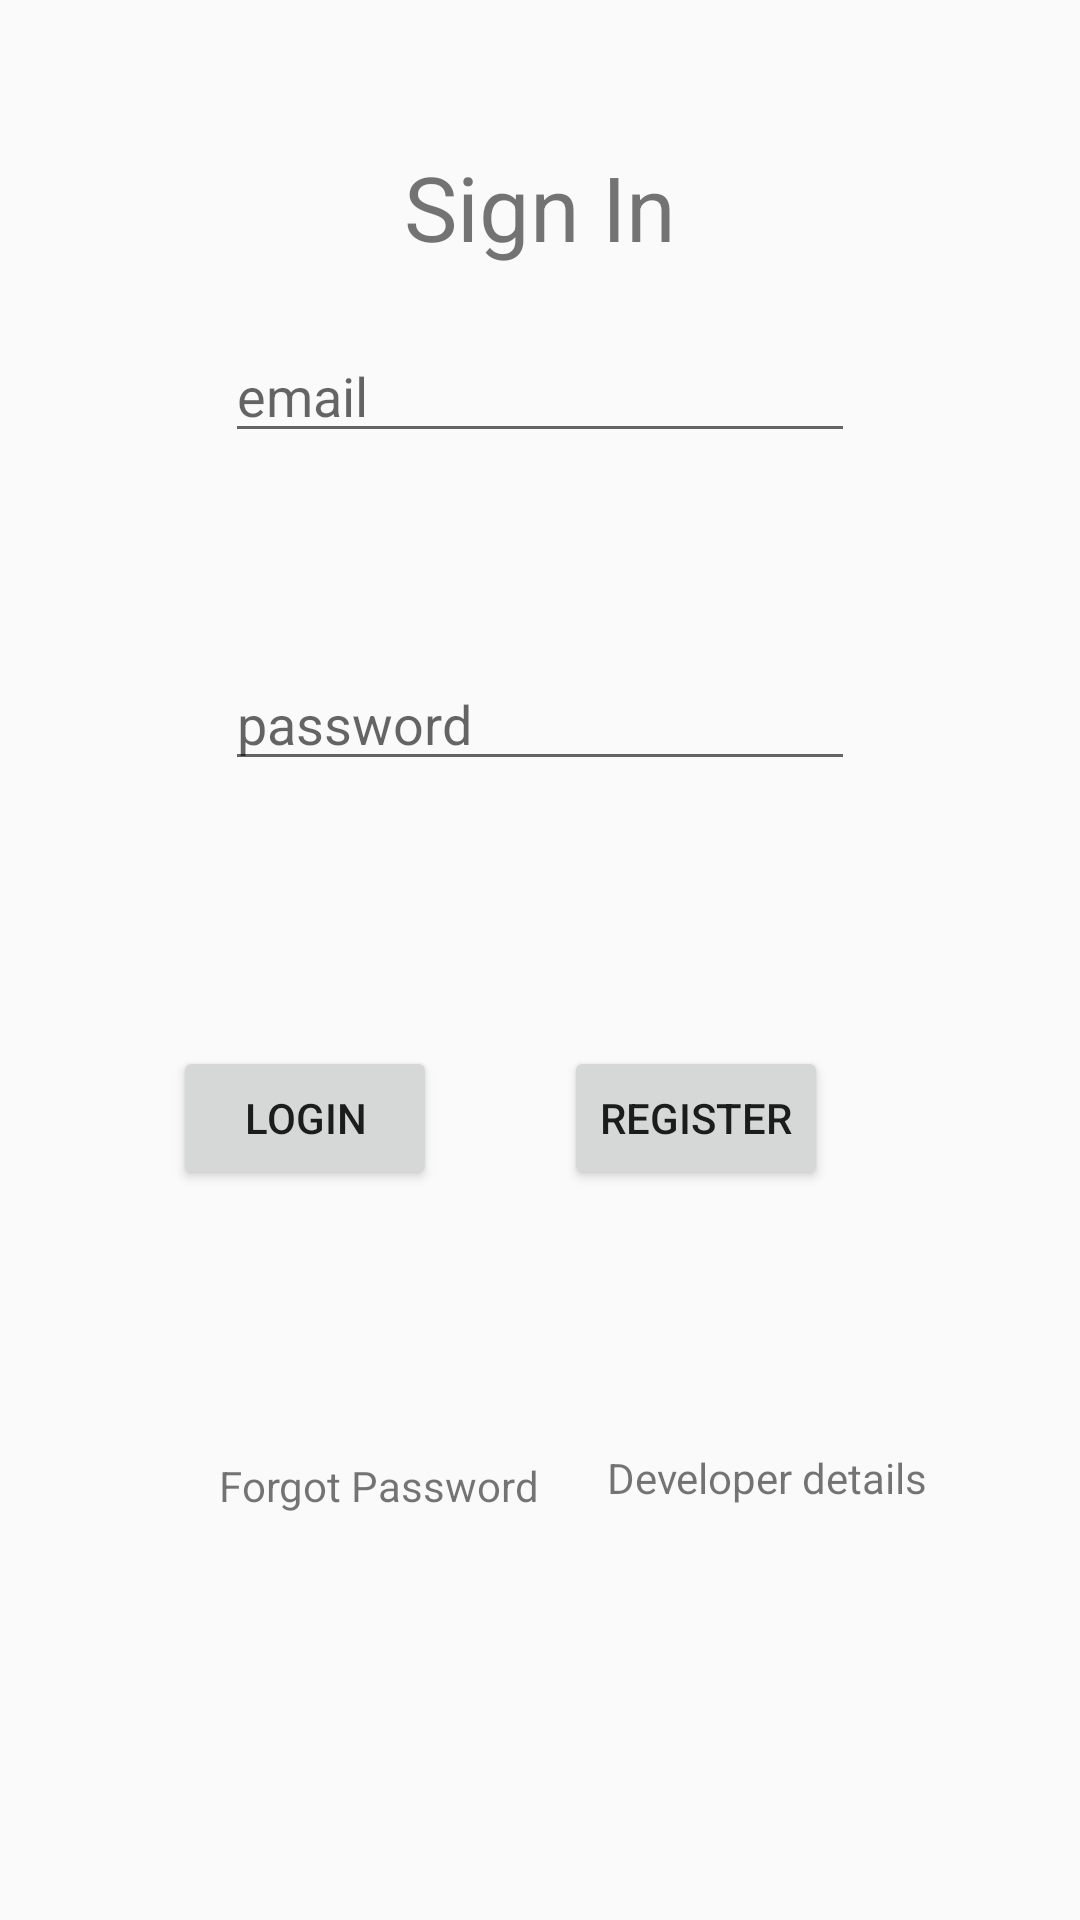

The Android layout XML behind this screen, and the referenced resources:
<!-- AndroidManifest.xml: application theme AppTheme -->
<!-- res/layout/activity_login.xml -->
<?xml version="1.0" encoding="utf-8"?>
<androidx.constraintlayout.widget.ConstraintLayout xmlns:android="http://schemas.android.com/apk/res/android"
    xmlns:app="http://schemas.android.com/apk/res-auto"
    xmlns:tools="http://schemas.android.com/tools"
    android:layout_width="match_parent"
    android:layout_height="match_parent"
    tools:context=".Login">


    <EditText
        android:id="@+id/loginEmail"
        android:layout_width="wrap_content"
        android:layout_height="wrap_content"
        android:ems="10"
        android:inputType="textPersonName"
        android:hint="email"
        app:layout_constraintBottom_toBottomOf="parent"
        app:layout_constraintEnd_toEndOf="parent"
        app:layout_constraintStart_toStartOf="parent"
        app:layout_constraintTop_toTopOf="parent"
        app:layout_constraintVertical_bias="0.183" />

    <EditText
        android:id="@+id/loginPassword"
        android:layout_width="wrap_content"
        android:layout_height="wrap_content"
        android:layout_marginTop="68dp"
        android:ems="10"
        android:hint="password"
        android:inputType="textPersonName"
        app:layout_constraintEnd_toEndOf="parent"
        app:layout_constraintStart_toStartOf="parent"
        app:layout_constraintTop_toBottomOf="@+id/loginEmail" />

    <Button
        android:id="@+id/loginBtn"
        android:layout_width="wrap_content"
        android:layout_height="wrap_content"
        android:text="Login"
        app:layout_constraintBottom_toBottomOf="parent"
        app:layout_constraintEnd_toStartOf="@+id/registerBtn"
        app:layout_constraintHorizontal_bias="0.576"
        app:layout_constraintStart_toStartOf="parent"
        app:layout_constraintTop_toBottomOf="@+id/loginPassword"
        app:layout_constraintVertical_bias="0.266" />

    <Button
        android:id="@+id/registerBtn"
        android:layout_width="wrap_content"
        android:layout_height="wrap_content"
        android:layout_marginEnd="84dp"
        android:text="Register"
        app:layout_constraintBottom_toBottomOf="parent"
        app:layout_constraintEnd_toEndOf="parent"
        app:layout_constraintTop_toBottomOf="@+id/loginPassword"
        app:layout_constraintVertical_bias="0.266" />

    <TextView
        android:id="@+id/textView2"
        android:layout_width="wrap_content"
        android:layout_height="wrap_content"
        android:text="Sign In"
        android:textSize="30sp"
        app:layout_constraintBottom_toBottomOf="parent"
        app:layout_constraintEnd_toEndOf="parent"
        app:layout_constraintStart_toStartOf="parent"
        app:layout_constraintTop_toTopOf="parent"
        app:layout_constraintVertical_bias="0.081" />

    <ProgressBar
        android:id="@+id/progressBar2"
        style="?android:attr/progressBarStyle"
        android:layout_width="wrap_content"
        android:layout_height="wrap_content"
        android:visibility="invisible"
        app:layout_constraintBottom_toBottomOf="parent"
        app:layout_constraintEnd_toEndOf="parent"
        app:layout_constraintHorizontal_bias="0.498"
        app:layout_constraintStart_toStartOf="parent"
        app:layout_constraintTop_toBottomOf="@+id/forgotPassword"
        app:layout_constraintVertical_bias="0.445" />

    <TextView
        android:id="@+id/forgotPassword"
        android:layout_width="wrap_content"
        android:layout_height="wrap_content"
        android:text="Forgot Password"
        app:layout_constraintBottom_toBottomOf="parent"
        app:layout_constraintEnd_toEndOf="parent"
        app:layout_constraintHorizontal_bias="0.288"
        app:layout_constraintStart_toStartOf="parent"
        app:layout_constraintTop_toBottomOf="@+id/registerBtn"
        app:layout_constraintVertical_bias="0.397" />

    <TextView
        android:id="@+id/developerDetailss"
        android:layout_width="wrap_content"
        android:layout_height="wrap_content"
        android:text="Developer details"
        app:layout_constraintBottom_toTopOf="@+id/progressBar2"
        app:layout_constraintEnd_toEndOf="parent"
        app:layout_constraintHorizontal_bias="0.311"
        app:layout_constraintStart_toEndOf="@+id/forgotPassword"
        app:layout_constraintTop_toBottomOf="@+id/registerBtn"
        app:layout_constraintVertical_bias="0.675" />


</androidx.constraintlayout.widget.ConstraintLayout>
<!-- resources referenced by this layout -->
<resources>
  <style name="AppTheme" parent="Theme.AppCompat.Light.DarkActionBar">
          
          <item name="colorPrimary">@color/colorPrimary</item>
          <item name="colorPrimaryDark">@color/colorPrimaryDark</item>
          <item name="colorAccent">@color/colorAccent</item>
  
      </style>
  <!-- not gathered from this repository: default colours our renderer supplied (Android Studio template values) -->
  <color name="colorPrimary">#FF6200EE</color>
  <color name="colorPrimaryDark">#FF3700B3</color>
  <color name="colorAccent">#FF03DAC5</color>
</resources>
